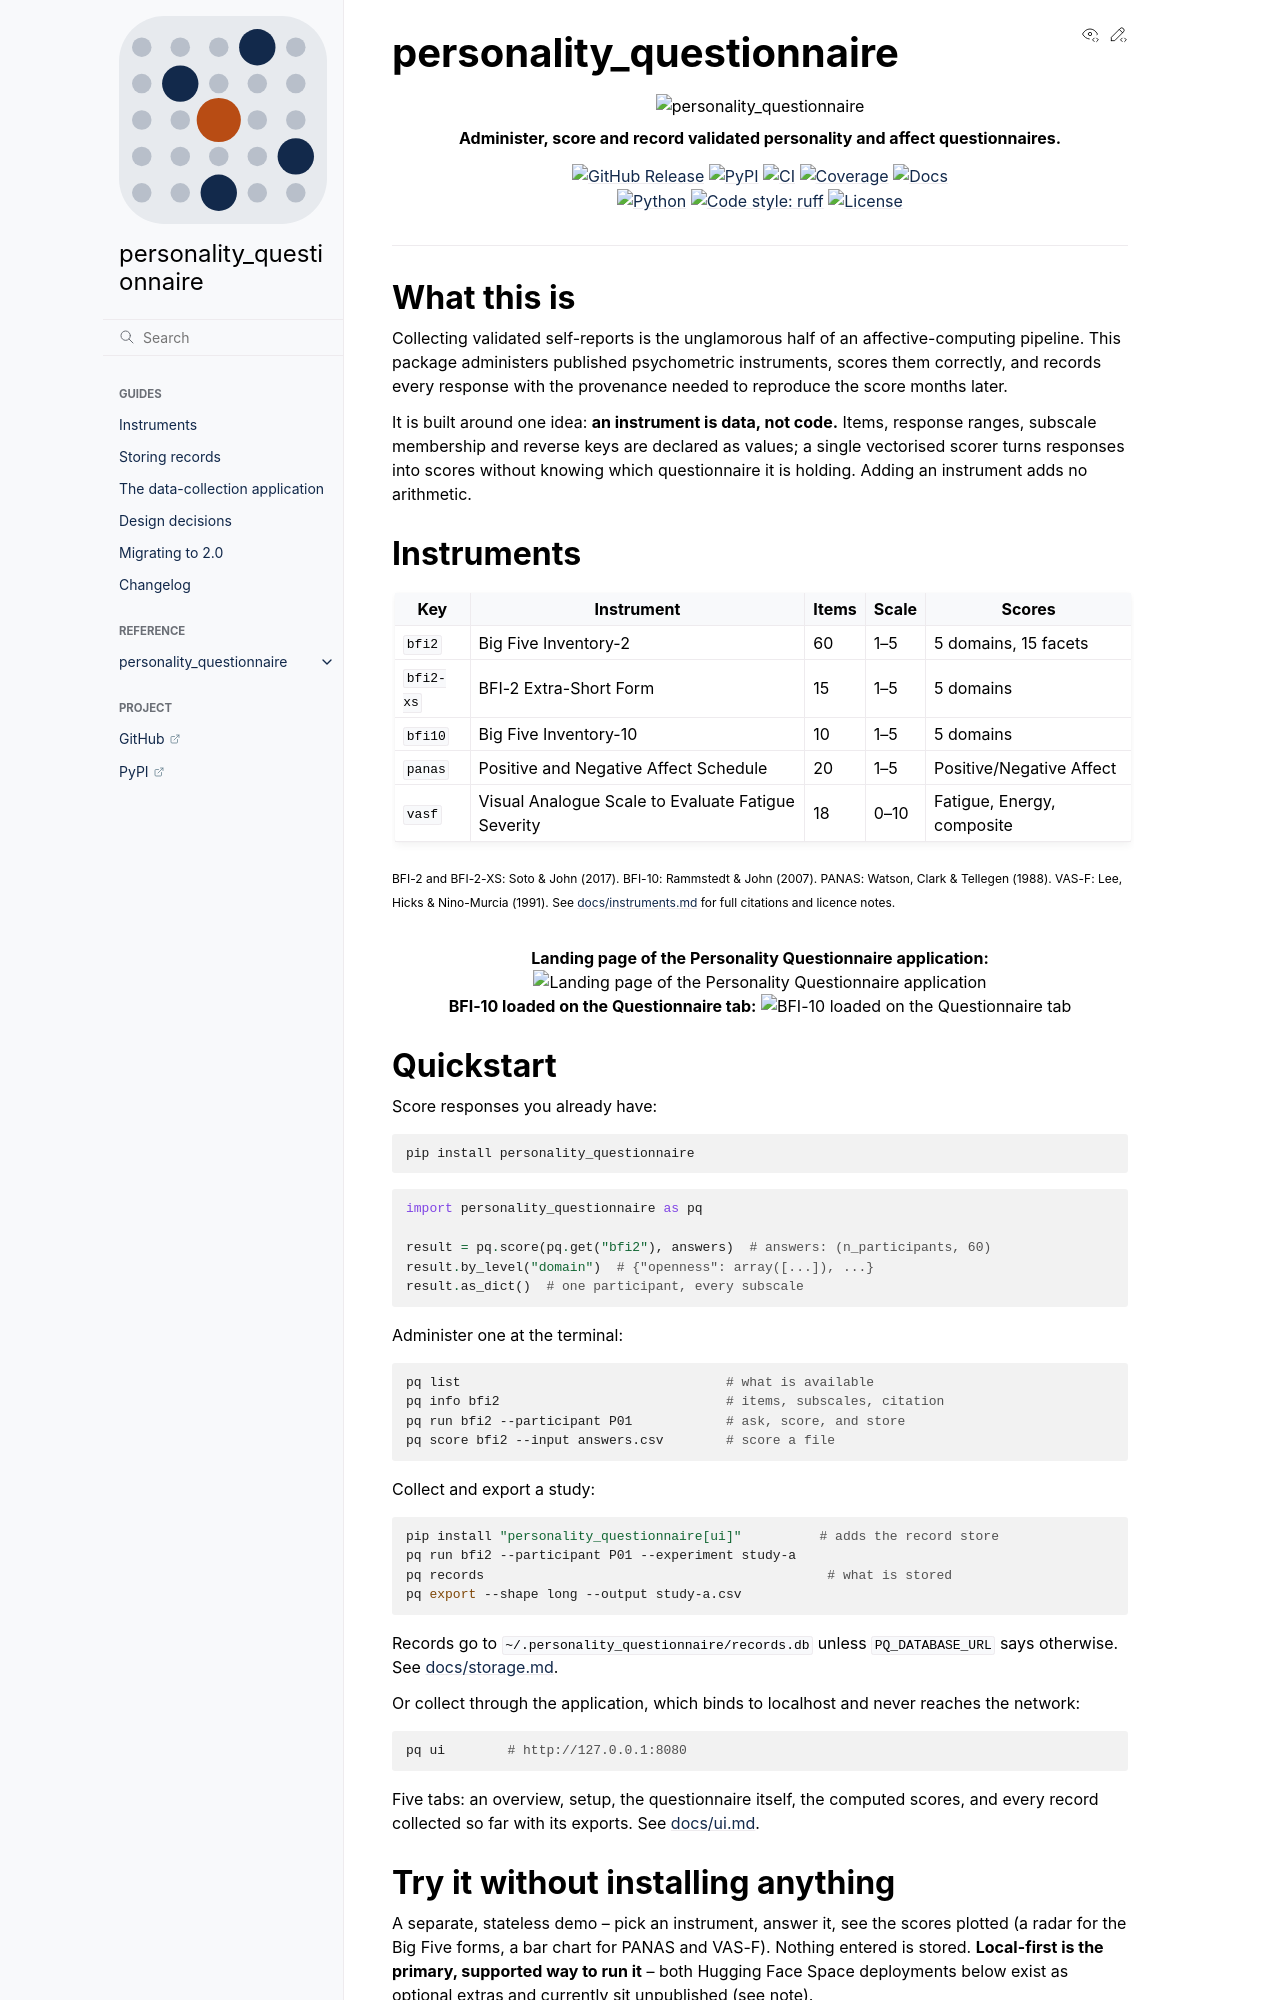

repository: fodorad/personality_questionnaire · page: index.html · generator: sphinx

<div align="center">

<!-- PNG, not the SVG: PyPI strips SVG from project descriptions, so an SVG
     logo silently vanishes there while rendering fine on GitHub. The SVG is
     the source of truth and is used by the docs site and the application. -->
<img src="https://raw.githubusercontent.com/fodorad/personality_questionnaire/main/docs/assets/logo.png" alt="personality_questionnaire" width="112"/>

**Administer, score and record validated personality and affect questionnaires.**

[![GitHub Release](https://img.shields.io/github/v/release/fodorad/personality_questionnaire?color=purple)](https://github.com/fodorad/personality_questionnaire/releases)
[![PyPI](https://img.shields.io/pypi/v/personality_questionnaire?color=purple)](https://pypi.org/project/personality_questionnaire/)
[![CI](https://github.com/fodorad/personality_questionnaire/workflows/CI/badge.svg)](https://github.com/fodorad/personality_questionnaire/actions)
[![Coverage](https://codecov.io/gh/fodorad/personality_questionnaire/branch/main/graph/badge.svg)](https://codecov.io/gh/fodorad/personality_questionnaire)
[![Docs](https://img.shields.io/badge/docs-online-blue?logo=githubpages)](https://fodorad.github.io/personality_questionnaire/)
<br/>
[![Python](https://img.shields.io/badge/python-3.12%7C3.13%7C3.14-3776AB?logo=python&logoColor=white)](https://www.python.org)
[![Code style: ruff](https://img.shields.io/badge/code%20style-ruff-000000)](https://github.com/astral-sh/ruff)
[![License](https://img.shields.io/badge/license-MIT-yellow)](LICENSE)

</div>

---

# What this is

Collecting validated self-reports is the unglamorous half of an affective-computing
pipeline. This package administers published psychometric instruments, scores them
correctly, and records every response with the provenance needed to reproduce the
score months later.

It is built around one idea: **an instrument is data, not code.** Items, response
ranges, subscale membership and reverse keys are declared as values; a single
vectorised scorer turns responses into scores without knowing which questionnaire it
is holding. Adding an instrument adds no arithmetic.

# Instruments

| Key | Instrument | Items | Scale | Scores |
| --- | --- | --- | --- | --- |
| `bfi2` | Big Five Inventory-2 | 60 | 1–5 | 5 domains, 15 facets |
| `bfi2-xs` | BFI-2 Extra-Short Form | 15 | 1–5 | 5 domains |
| `bfi10` | Big Five Inventory-10 | 10 | 1–5 | 5 domains |
| `panas` | Positive and Negative Affect Schedule | 20 | 1–5 | Positive/Negative Affect |
| `vasf` | Visual Analogue Scale to Evaluate Fatigue Severity | 18 | 0–10 | Fatigue, Energy, composite |

<sub>BFI-2 and BFI-2-XS: Soto & John (2017). BFI-10: Rammstedt & John (2007). PANAS:
Watson, Clark & Tellegen (1988). VAS-F: Lee, Hicks & Nino-Murcia (1991). See [docs/instruments.md](docs/instruments.md) for
full citations and licence notes.</sub>

<div align="center">

<br>
<b>Landing page of the Personality Questionnaire application:</b>

<img src="https://raw.githubusercontent.com/fodorad/personality_questionnaire/main/docs/assets/screenshot-overview.png" alt="Landing page of the Personality Questionnaire application" width="720"/>

<br>
<b>BFI-10 loaded on the Questionnaire tab:</b>

<img src="https://raw.githubusercontent.com/fodorad/personality_questionnaire/main/docs/assets/screenshot-questionnaire.png" alt="BFI-10 loaded on the Questionnaire tab" width="720"/>

</div>
